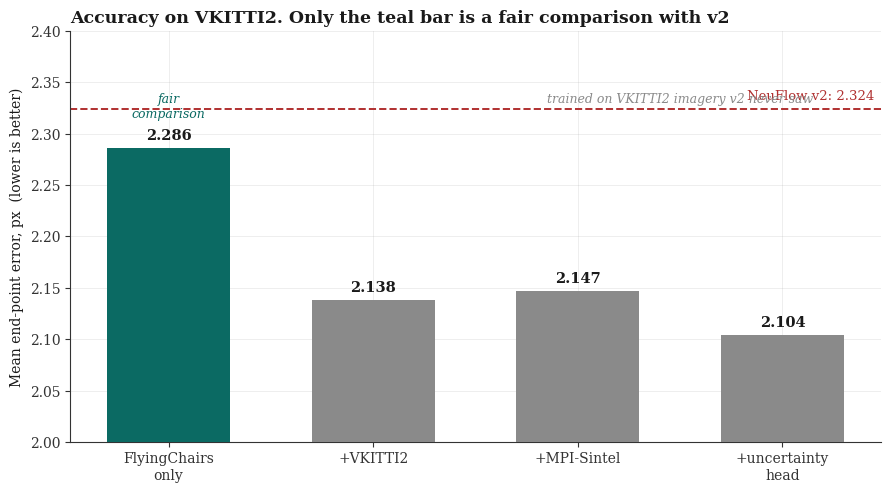
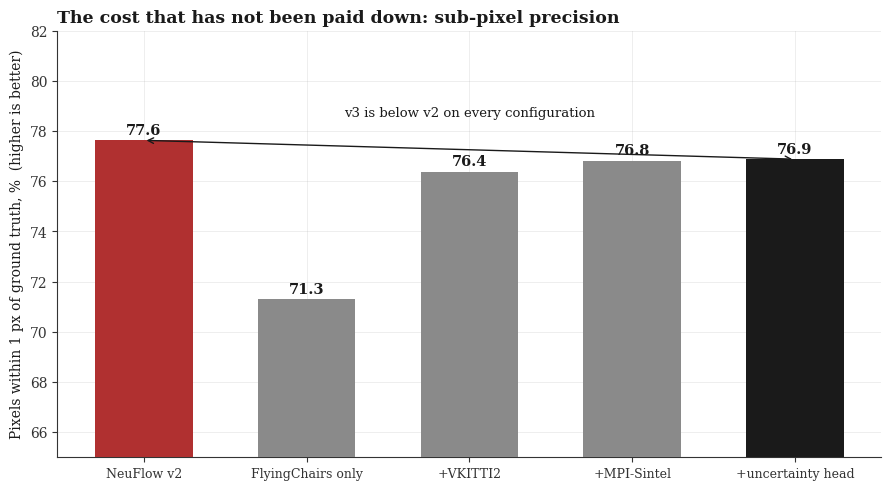
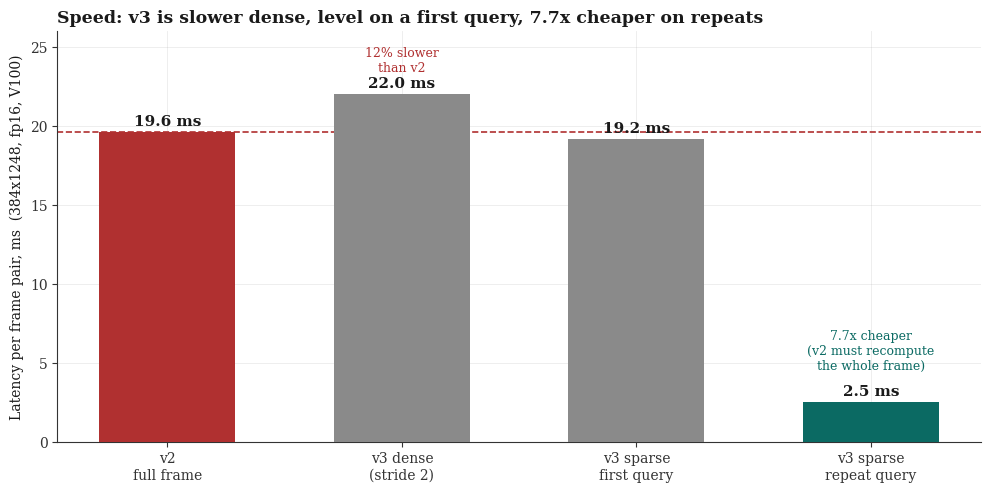
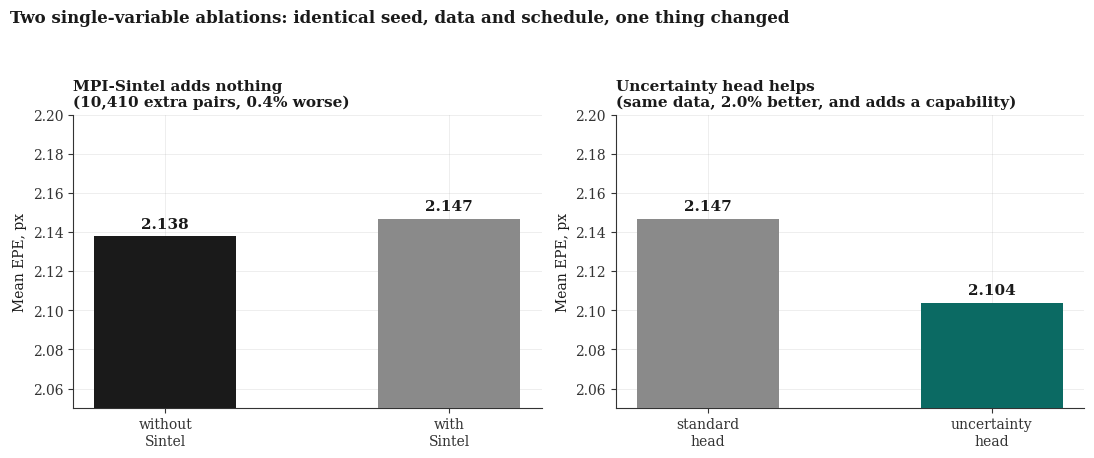
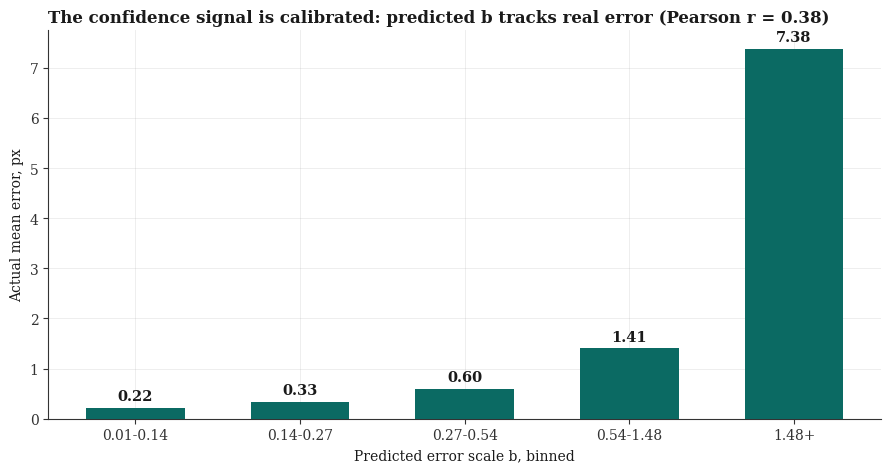
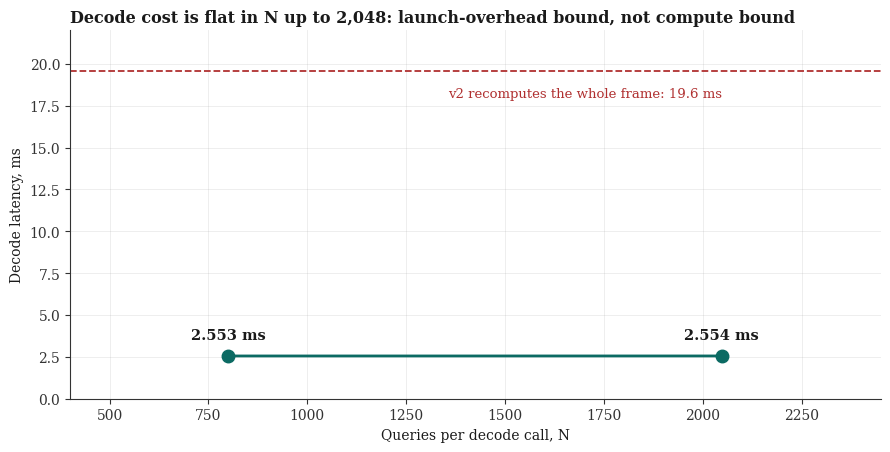

These figures' Python source, in order:
"""Figures for the deck. Every number here is from a leak-free full-set run
(VKITTI2 Scene18+20, 1,174 pairs, 460M pixels) evaluated 2026-08-02 on a V100,
fast_dense stride 2. Sources: scripts/eval_all_runs.py, benchmark_sparse.py.

Nothing in this file is estimated. If a number cannot be traced to a run, it
does not appear.
"""

import os
import matplotlib
matplotlib.use('Agg')
import matplotlib.pyplot as plt
import numpy as np

plt.rcParams.update({
    'font.family': 'serif',
    'font.serif': ['DejaVu Serif'],
    'axes.grid': True, 'grid.alpha': 0.25, 'grid.linewidth': 0.6,
    'axes.spines.top': False, 'axes.spines.right': False,
    'axes.edgecolor': '#333333', 'axes.labelcolor': '#1a1a1a',
    'text.color': '#1a1a1a', 'xtick.color': '#333333', 'ytick.color': '#333333',
})

INK, MUTED, HL, WARN = '#1a1a1a', '#8a8a8a', '#0b6a63', '#b03030'
OUT = 'results/plots'
os.makedirs(OUT, exist_ok=True)

# ---- measured, leak-free, fast_dense stride 2 -----------------------------
V2 = dict(epe=2.324, a1=77.63, a3=89.80, ms=19.6)
RUNS = [
    ('FlyingChairs\nonly',            dict(epe=2.286, a1=71.30, a3=87.57, ms=21.9)),
    ('+VKITTI2',                      dict(epe=2.138, a1=76.38, a3=89.46, ms=21.8)),
    ('+MPI-Sintel',                   dict(epe=2.147, a1=76.81, a3=89.56, ms=22.0)),
    ('+uncertainty\nhead',            dict(epe=2.104, a1=76.88, a3=89.61, ms=22.0)),
]

# =========================================================== 1. accuracy
fig, ax = plt.subplots(figsize=(9, 5), dpi=150)
labels = [l for l, _ in RUNS]
epes = [r['epe'] for _, r in RUNS]
# the chairs-only run is the only unconfounded comparison
colors = [HL] + [MUTED] * 3
bars = ax.bar(labels, epes, color=colors, width=0.6, zorder=3)
for b, v in zip(bars, epes):
    ax.text(b.get_x() + b.get_width() / 2, v + 0.008, f'{v:.3f}',
            ha='center', fontsize=10.5, fontweight='bold')
ax.axhline(V2['epe'], color=WARN, ls='--', lw=1.4, zorder=2)
ax.text(3.45, V2['epe'] + 0.006, f'NeuFlow v2: {V2["epe"]:.3f}', color=WARN,
        fontsize=9.5, ha='right', va='bottom')
ax.set_ylim(2.0, 2.40)
ax.set_ylabel('Mean end-point error, px  (lower is better)')
ax.set_title('Accuracy on VKITTI2. Only the teal bar is a fair comparison with v2',
             loc='left', fontsize=12.5, fontweight='bold')
ax.text(0, 2.34, 'fair\ncomparison', ha='center', fontsize=9, color=HL,
        style='italic', va='top')
ax.text(2.5, 2.34, 'trained on VKITTI2 imagery v2 never saw', ha='center',
        fontsize=9, color=MUTED, style='italic', va='top')
plt.tight_layout()
plt.savefig(f'{OUT}/accuracy_bars.png', bbox_inches='tight', facecolor='white')
plt.close()
print(f'{OUT}/accuracy_bars.png')

# =========================================================== 2. the precision cost
fig, ax = plt.subplots(figsize=(9, 5), dpi=150)
x = np.arange(len(RUNS) + 1)
a1 = [V2['a1']] + [r['a1'] for _, r in RUNS]
names = ['NeuFlow v2'] + [l.replace('\n', ' ') for l, _ in RUNS]
cols = [WARN] + [MUTED] * 3 + [INK]
bars = ax.bar(x, a1, color=cols, width=0.6, zorder=3)
for b, v in zip(bars, a1):
    ax.text(b.get_x() + b.get_width() / 2, v + 0.25, f'{v:.1f}',
            ha='center', fontsize=10.5, fontweight='bold')
ax.set_xticks(x); ax.set_xticklabels(names, fontsize=9)
ax.set_ylim(65, 82)
ax.set_ylabel('Pixels within 1 px of ground truth, %  (higher is better)')
ax.set_title('The cost that has not been paid down: sub-pixel precision',
             loc='left', fontsize=12.5, fontweight='bold')
ax.annotate('', xy=(0, 77.63), xytext=(4, 76.88),
            arrowprops=dict(arrowstyle='<->', color=INK, lw=1))
ax.text(2, 78.6, 'v3 is below v2 on every configuration',
        ha='center', fontsize=9.5, color=INK)
plt.tight_layout()
plt.savefig(f'{OUT}/precision_bars.png', bbox_inches='tight', facecolor='white')
plt.close()
print(f'{OUT}/precision_bars.png')

# =========================================================== 3. speed, honestly
fig, ax = plt.subplots(figsize=(10, 5), dpi=150)
modes = ['v2\nfull frame', 'v3 dense\n(stride 2)', 'v3 sparse\nfirst query',
         'v3 sparse\nrepeat query']
vals = [19.6, 22.0, 19.16, 2.55]
cols = [WARN, MUTED, MUTED, HL]
bars = ax.bar(modes, vals, color=cols, width=0.58, zorder=3)
for b, v in zip(bars, vals):
    ax.text(b.get_x() + b.get_width() / 2, v + 0.4, f'{v:.1f} ms',
            ha='center', fontsize=11, fontweight='bold')
ax.axhline(19.6, color=WARN, ls='--', lw=1.2, zorder=2)
ax.set_ylabel('Latency per frame pair, ms  (384x1248, fp16, V100)')
ax.set_title('Speed: v3 is slower dense, level on a first query, 7.7x cheaper on repeats',
             loc='left', fontsize=12.5, fontweight='bold')
ax.text(1, 23.4, '12% slower\nthan v2', ha='center', fontsize=9, color=WARN)
ax.text(3, 4.6, '7.7x cheaper\n(v2 must recompute\nthe whole frame)',
        ha='center', fontsize=9, color=HL)
ax.set_ylim(0, 26)
plt.tight_layout()
plt.savefig(f'{OUT}/speed_bars.png', bbox_inches='tight', facecolor='white')
plt.close()
print(f'{OUT}/speed_bars.png')

# =========================================================== 4. two clean ablations
fig, (axl, axr) = plt.subplots(1, 2, figsize=(11, 4.6), dpi=150)

axl.bar(['without\nSintel', 'with\nSintel'], [2.138, 2.147],
        color=[INK, MUTED], width=0.5, zorder=3)
for i, v in enumerate([2.138, 2.147]):
    axl.text(i, v + 0.004, f'{v:.3f}', ha='center', fontsize=11, fontweight='bold')
axl.set_ylim(2.05, 2.20); axl.set_ylabel('Mean EPE, px')
axl.set_title('MPI-Sintel adds nothing\n(10,410 extra pairs, 0.4% worse)',
              loc='left', fontsize=11, fontweight='bold')

axr.bar(['standard\nhead', 'uncertainty\nhead'], [2.147, 2.104],
        color=[MUTED, HL], width=0.5, zorder=3)
for i, v in enumerate([2.147, 2.104]):
    axr.text(i, v + 0.004, f'{v:.3f}', ha='center', fontsize=11, fontweight='bold')
axr.set_ylim(2.05, 2.20); axr.set_ylabel('Mean EPE, px')
axr.set_title('Uncertainty head helps\n(same data, 2.0% better, and adds a capability)',
              loc='left', fontsize=11, fontweight='bold')

fig.suptitle('Two single-variable ablations: identical seed, data and schedule, one thing changed',
             fontsize=12, x=0.01, ha='left', fontweight='bold')
plt.tight_layout(rect=[0, 0, 1, 0.93])
plt.savefig(f'{OUT}/ablations.png', bbox_inches='tight', facecolor='white')
plt.close()
print(f'{OUT}/ablations.png')

# =========================================================== 5. calibration (measured)
bins = ['0.01-0.14', '0.14-0.27', '0.27-0.54', '0.54-1.48', '1.48+']
err = [0.221, 0.334, 0.600, 1.410, 7.377]
fig, ax = plt.subplots(figsize=(9, 4.8), dpi=150)
bars = ax.bar(bins, err, color=HL, width=0.6, zorder=3)
for b, v in zip(bars, err):
    ax.text(b.get_x() + b.get_width() / 2, v + 0.15, f'{v:.2f}',
            ha='center', fontsize=10.5, fontweight='bold')
ax.set_xlabel('Predicted error scale b, binned')
ax.set_ylabel('Actual mean error, px')
ax.set_title('The confidence signal is calibrated: predicted b tracks real error '
             '(Pearson r = 0.38)', loc='left', fontsize=12, fontweight='bold')
plt.tight_layout()
plt.savefig(f'{OUT}/calibration_bars.png', bbox_inches='tight', facecolor='white')
plt.close()
print(f'{OUT}/calibration_bars.png')

# =========================================================== 6. decode cost is flat
fig, ax = plt.subplots(figsize=(9, 4.6), dpi=150)
ns = [800, 2048]
ms = [2.553, 2.554]
ax.plot(ns, ms, 'o-', color=HL, lw=2, ms=9, zorder=3)
for n, v in zip(ns, ms):
    ax.annotate(f'{v:.3f} ms', (n, v), textcoords='offset points',
                xytext=(0, 12), ha='center', fontsize=10.5, fontweight='bold')
ax.axhline(19.6, color=WARN, ls='--', lw=1.3)
ax.text(2048, 18.6, 'v2 recomputes the whole frame: 19.6 ms',
        color=WARN, fontsize=9.5, ha='right', va='top')
ax.set_xlim(400, 2450); ax.set_ylim(0, 22)
ax.set_xlabel('Queries per decode call, N')
ax.set_ylabel('Decode latency, ms')
ax.set_title('Decode cost is flat in N up to 2,048: launch-overhead bound, not compute bound',
             loc='left', fontsize=11.5, fontweight='bold')
plt.tight_layout()
plt.savefig(f'{OUT}/decode_flat.png', bbox_inches='tight', facecolor='white')
plt.close()
print(f'{OUT}/decode_flat.png')

print('\nAll figures regenerated from the 2026-08-02 leak-free runs.')
